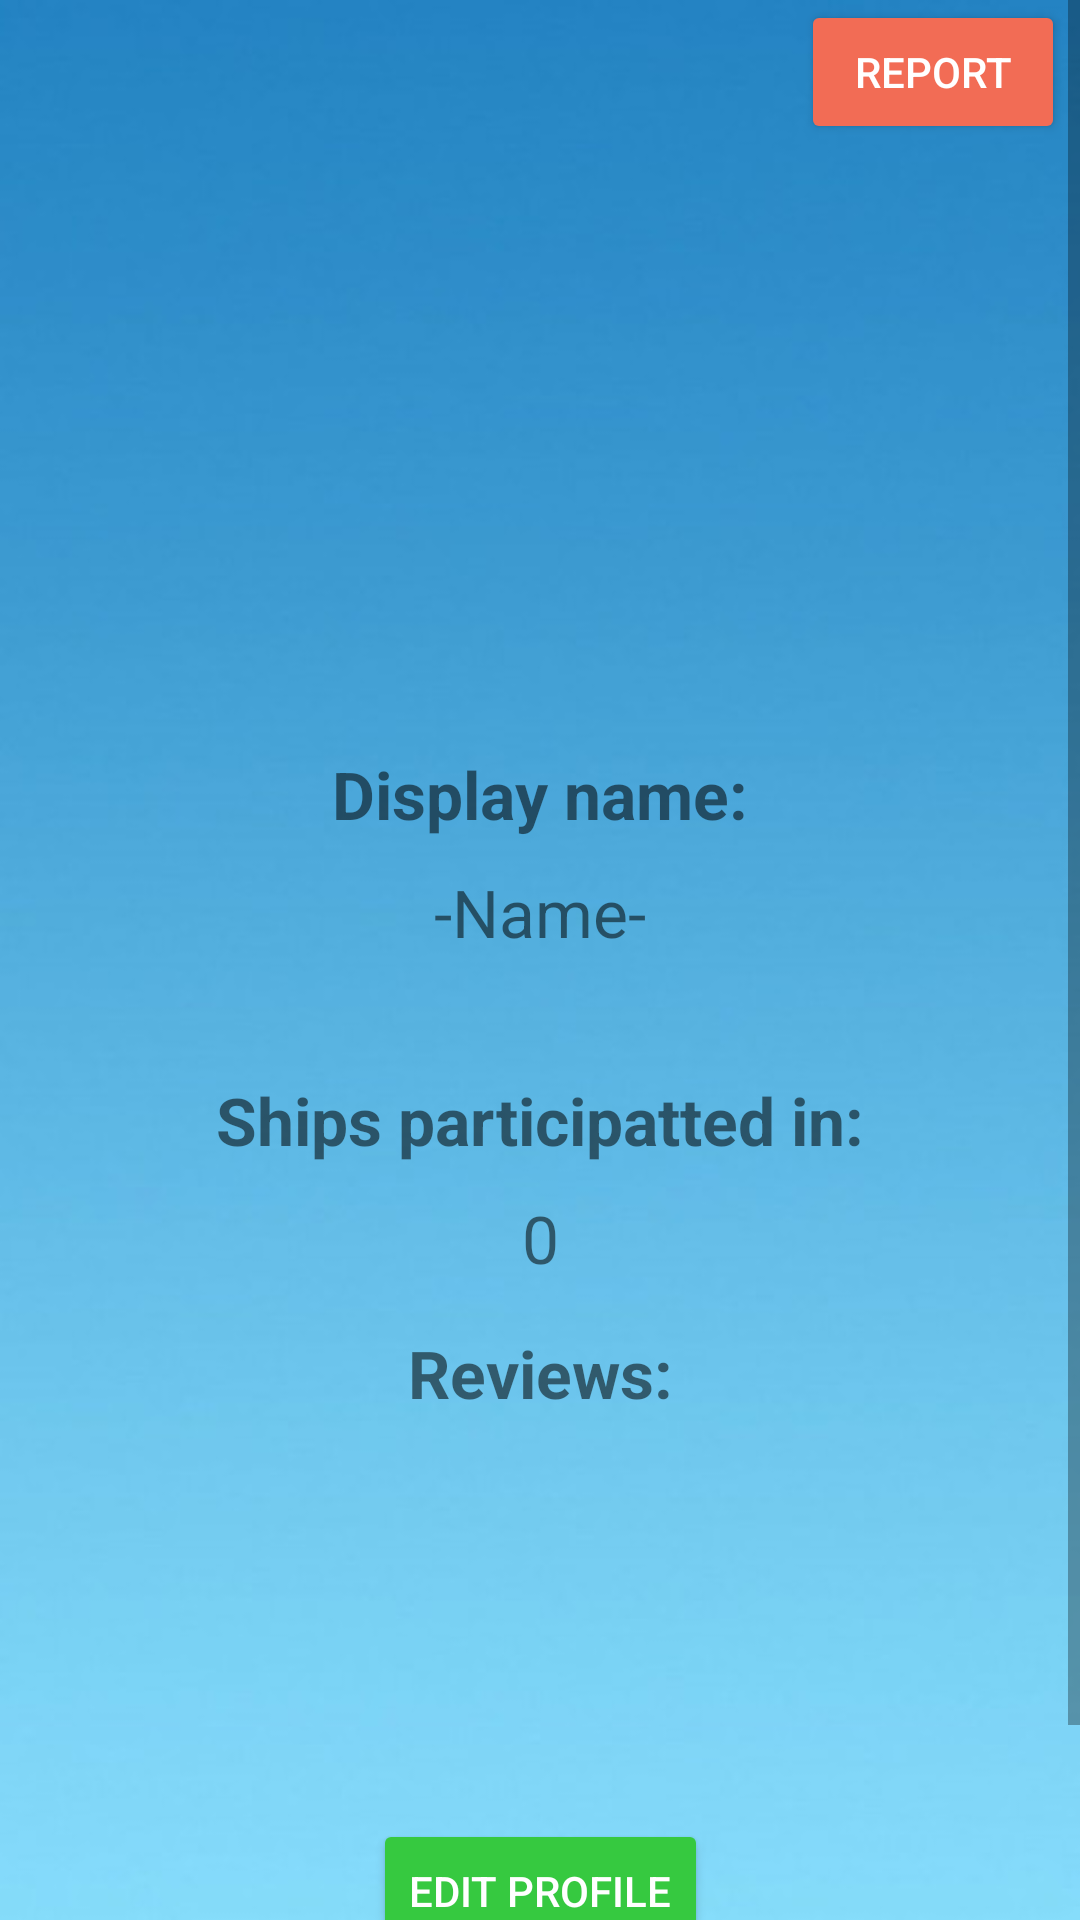

Produce the Android XML layout that renders to this screen, including the resource entries it uses.
<!-- AndroidManifest.xml: application theme Theme.andproject -->
<!-- res/layout/activity_profile_view.xml -->
<?xml version="1.0" encoding="utf-8"?>
<ScrollView xmlns:android="http://schemas.android.com/apk/res/android"
    xmlns:app="http://schemas.android.com/apk/res-auto"
    xmlns:tools="http://schemas.android.com/tools"
    android:layout_width="match_parent"
    android:layout_height="match_parent"
    android:background="@drawable/background"
    tools:context=".View.ProfileViewActivity">

    <androidx.constraintlayout.widget.ConstraintLayout
        android:layout_width="match_parent"
        android:layout_height="wrap_content">

    <ImageView
        android:id="@+id/imageView"
        android:layout_width="200dp"
        android:layout_height="200dp"
        android:layout_marginTop="25dp"
        app:layout_constraintEnd_toEndOf="parent"
        app:layout_constraintStart_toStartOf="parent"
        app:layout_constraintTop_toTopOf="parent"
        tools:srcCompat="@tools:sample/avatars" />

    <TextView
        android:id="@+id/nameHeader"
        android:layout_width="wrap_content"
        android:layout_height="wrap_content"
        android:layout_marginTop="25dp"
        android:text="Display name:"
        android:textSize="22dp"
        android:textStyle="bold"
        app:layout_constraintEnd_toEndOf="parent"
        app:layout_constraintStart_toStartOf="parent"
        app:layout_constraintTop_toBottomOf="@+id/imageView" />

    <TextView
        android:id="@+id/nameTextView"
        android:layout_width="wrap_content"
        android:layout_height="wrap_content"
        android:layout_marginTop="10dp"
        android:text="-Name-"
        android:textSize="22dp"
        app:layout_constraintEnd_toEndOf="parent"
        app:layout_constraintStart_toStartOf="parent"
        app:layout_constraintTop_toBottomOf="@+id/nameHeader" />

    <TextView
        android:id="@+id/shipsCounterHeader"
        android:layout_width="wrap_content"
        android:layout_height="wrap_content"
        android:layout_marginTop="40dp"
        android:textStyle="bold"
        android:textSize="22dp"
        android:text="Ships participatted in:"
        app:layout_constraintEnd_toEndOf="parent"
        app:layout_constraintStart_toStartOf="parent"
        app:layout_constraintTop_toBottomOf="@+id/nameTextView" />

    <TextView
        android:id="@+id/shipsCounterTextView"
        android:layout_width="wrap_content"
        android:layout_height="wrap_content"
        android:layout_marginTop="10dp"
        android:textSize="22dp"
        android:text="0"
        app:layout_constraintEnd_toEndOf="parent"
        app:layout_constraintStart_toStartOf="parent"
        app:layout_constraintTop_toBottomOf="@+id/shipsCounterHeader" />

    <ListView
        android:id="@+id/ratingsScrollView"
        android:layout_width="match_parent"
        android:layout_height="114dp"
        android:layout_marginTop="50dp"
        android:layout_weight="1"
        app:layout_constraintEnd_toEndOf="parent"
        app:layout_constraintStart_toStartOf="parent"
        app:layout_constraintTop_toBottomOf="@+id/shipsCounterTextView">
    </ListView>

    <Button
        android:id="@+id/profileActionButton"
        android:layout_width="wrap_content"
        android:layout_height="wrap_content"
        android:layout_marginTop="15dp"
        android:text="Edit profile"
        app:layout_constraintEnd_toEndOf="parent"
        app:layout_constraintStart_toStartOf="parent"
        app:layout_constraintTop_toBottomOf="@+id/ratingsScrollView"
        android:backgroundTint="#36c940"
        android:textColor="@color/white"/>

        <TextView
            android:id="@+id/ratingsHeaderTextView"
            android:layout_width="wrap_content"
            android:layout_height="wrap_content"
            android:layout_marginBottom="5dp"
            android:text="Reviews:"
            android:textSize="22dp"
            android:textStyle="bold"
            app:layout_constraintBottom_toTopOf="@+id/ratingsScrollView"
            app:layout_constraintEnd_toEndOf="parent"
            app:layout_constraintStart_toStartOf="parent" />

        <Button
            android:id="@+id/cancelButton"
            android:layout_width="wrap_content"
            android:layout_height="wrap_content"
            android:layout_marginTop="5dp"
            android:layout_marginBottom="5dp"
            android:backgroundTint="#f26c55"
            android:textColor="@color/white"
            android:text="Cancel"
            app:layout_constraintBottom_toBottomOf="parent"
            app:layout_constraintEnd_toEndOf="parent"
            app:layout_constraintStart_toStartOf="parent"
            app:layout_constraintTop_toBottomOf="@+id/profileActionButton" />

        <Button
            android:id="@+id/reportButton"
            android:layout_width="wrap_content"
            android:layout_height="wrap_content"
            android:backgroundTint="#f26c55"
            android:textColor="@color/white"
            android:layout_marginEnd="5dp"
            android:text="Report"
            app:layout_constraintEnd_toEndOf="parent"
            app:layout_constraintTop_toTopOf="parent" />

    </androidx.constraintlayout.widget.ConstraintLayout>
</ScrollView>
<!-- resources referenced by this layout -->
<resources>
  <color name="white">#FFFFFFFF</color>
  <!-- drawable background: png bitmap (drawable, 109744 bytes) -->
  <style name="Theme.andproject" parent="Theme.MaterialComponents.DayNight.DarkActionBar">
          
          <item name="colorPrimary">@color/purple_500</item>
          <item name="colorPrimaryVariant">@color/purple_700</item>
          <item name="colorOnPrimary">@color/white</item>
          
          <item name="colorSecondary">@color/teal_200</item>
          <item name="colorSecondaryVariant">@color/teal_700</item>
          <item name="colorOnSecondary">@color/black</item>
          
          <item name="android:statusBarColor" tools:targetApi="l">?attr/colorPrimaryVariant</item>
          
      </style>
  <color name="purple_500">#FF6200EE</color>
  <color name="purple_700">#FF3700B3</color>
  <color name="teal_200">#FF03DAC5</color>
  <color name="teal_700">#FF018786</color>
  <color name="black">#FF000000</color>
</resources>
